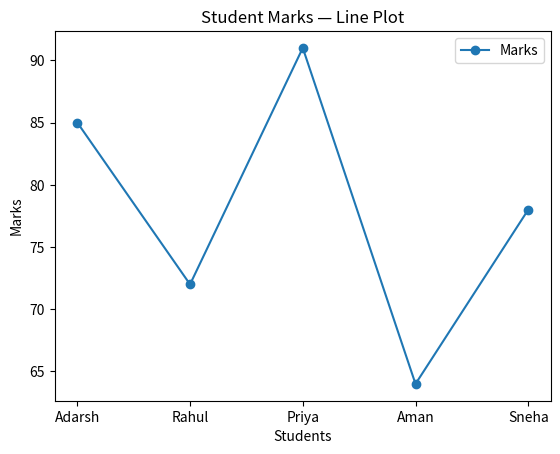
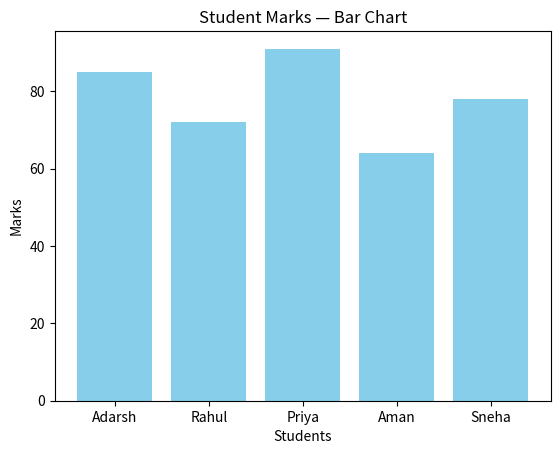
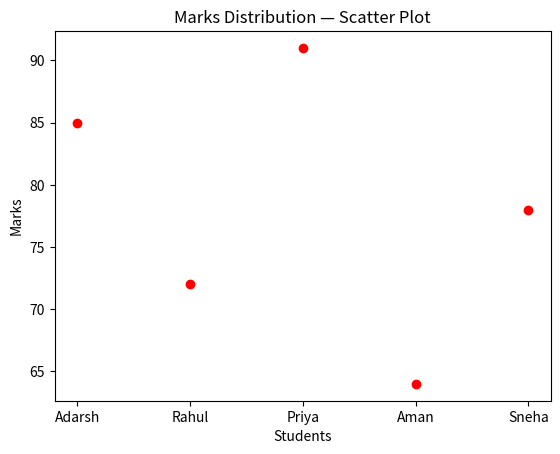

Source code (Python) for these figures, in order:
"""
Day 66 — Matplotlib Basics with Pandas
Bar chart vs Scatter plot
"""

import pandas as pd
import matplotlib.pyplot as plt

data = {
    "Name": ["Adarsh", "Rahul", "Priya", "Aman", "Sneha"],
    "Marks": [85, 72, 91, 64, 78]
}

df = pd.DataFrame(data)
print(df)

# ---------- Line plot (extra practice) ----------
plt.plot(df["Name"], df["Marks"], marker="o", label="Marks")
plt.xlabel("Students")
plt.ylabel("Marks")
plt.title("Student Marks — Line Plot")
plt.legend()
plt.show()

# ---------- Bar chart ----------
# Good for comparing categories (each student's marks side by side)
plt.bar(df["Name"], df["Marks"], color="skyblue")
plt.xlabel("Students")
plt.ylabel("Marks")
plt.title("Student Marks — Bar Chart")
plt.show()

# ---------- Scatter plot ----------
# Good for seeing relationships / distribution between numerical variables
plt.scatter(df["Name"], df["Marks"], color="red")
plt.xlabel("Students")
plt.ylabel("Marks")
plt.title("Marks Distribution — Scatter Plot")
plt.show()


# =========================================================
# Part 4 — DSA: LeetCode 121, Best Time to Buy and Sell Stock
# Reimplemented from memory (review, not new problem)
# =========================================================

def max_profit(prices):
    """
    Track the minimum price seen so far while scanning left to right.
    At each day, the best profit if we sold today is price - min_so_far.
    Keep a running max of that.

    Time:  O(n) — single pass
    Space: O(1) — two variables only
    """
    if not prices:
        return 0

    min_price_so_far = prices[0]
    max_profit_so_far = 0

    for price in prices[1:]:
        # current possible profit if sold today
        current_profit = price - min_price_so_far
        max_profit_so_far = max(max_profit_so_far, current_profit)
        min_price_so_far = min(min_price_so_far, price)

    return max_profit_so_far


if __name__ == "__main__":
    prices = [7, 1, 5, 3, 6, 4]
    result = max_profit(prices)
    print(f"prices = {prices}")
    print(f"max profit = {result}")  # expected 5

    # Challenge: why we don't need to compare every buy/sell pair
    # ------------------------------------------------------------
    # A brute-force approach checks every (buy_day, sell_day) pair
    # with buy_day < sell_day -> O(n^2) comparisons.
    #
    # But for any sell day, the best possible buy day is always the
    # day with the LOWEST price seen so far (before it). Any other
    # earlier buy day would only produce a smaller or equal profit,
    # since profit = sell_price - buy_price, and we want buy_price
    # minimized. So instead of re-checking all previous days for
    # every sell day, we just carry forward the minimum price seen
    # so far as a single running value. That collapses the inner
    # loop into O(1) work per day, giving O(n) total.
